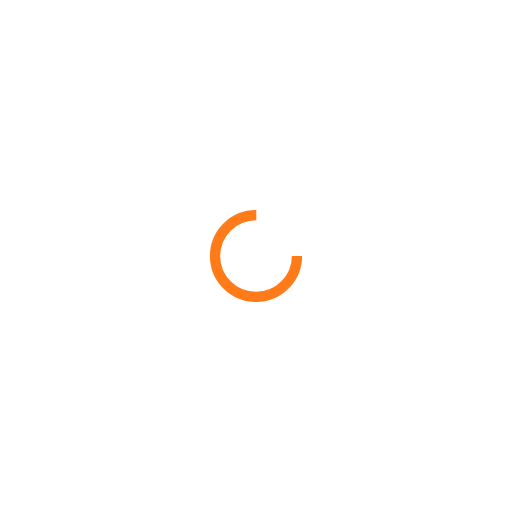
t = 0.00 s
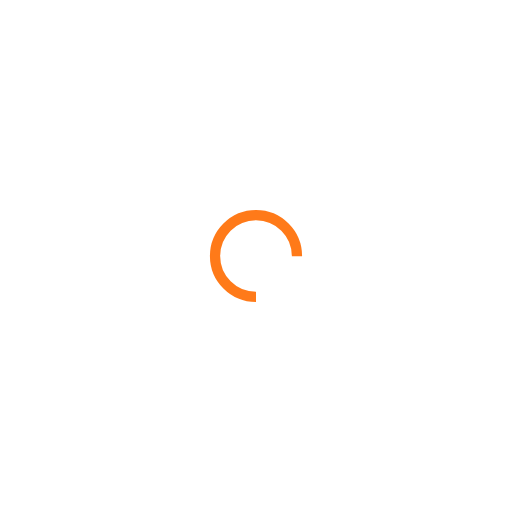
t = 0.50 s
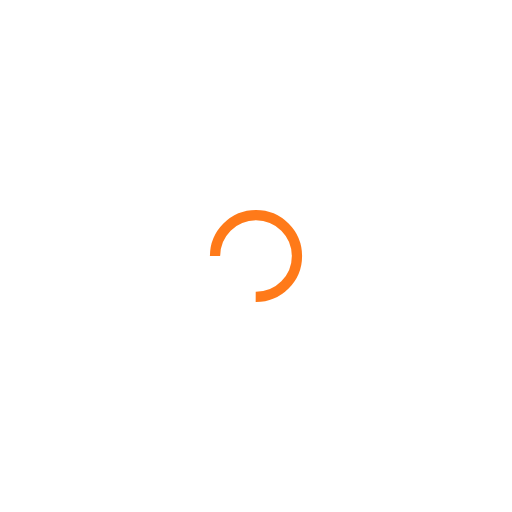
t = 1.00 s
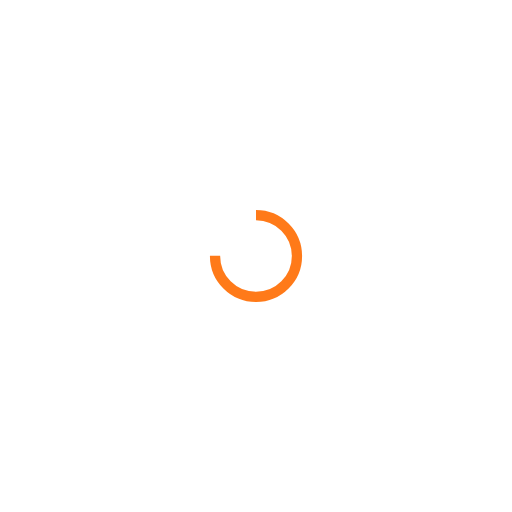
t = 1.50 s

The animated SVG that drew these frames (rendered in a browser with its animation timeline set to each time). Animation: 1 SMIL element (animateTransform=1); one cycle of 2.00 s, repeats indefinitely.

<svg xmlns="http://www.w3.org/2000/svg" viewBox="0 0 100 100" preserveAspectRatio="xMidYMid" width="200" height="200" style="shape-rendering: auto; display: block; background: rgba(255, 255, 255, 0);" xmlns:xlink="http://www.w3.org/1999/xlink"><g><circle stroke-dasharray="37.69911184307752 14.566370614359172" r="8" stroke-width="2" stroke="#ff7a19" fill="none" cy="50" cx="50">
  <animateTransform keyTimes="0;1" values="0 50 50;360 50 50" dur="2s" repeatCount="indefinite" type="rotate" attributeName="transform"></animateTransform>
</circle><g></g></g><!-- [ldio] generated by https://loading.io --></svg>
